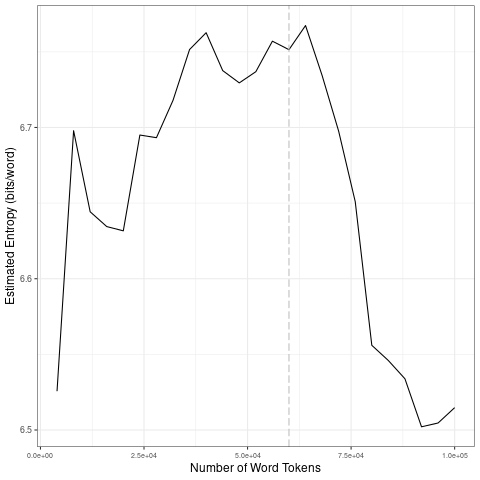

The file beside this chart, header and first rows:
file, entropy.Corpus.Size, entropy.Entropy, sd.Corpus.Size, sd.SD
data/2021_by_es/2021-03-11_tokens_1-gram…, 4000, 6.526, 20000, 0.06259
data/2021_by_es/2021-03-11_tokens_1-gram…, 8000, 6.698, 40000, 0.03193
data/2021_by_es/2021-03-11_tokens_1-gram…, 12000, 6.644, 60000, 0.01136
data/2021_by_es/2021-03-11_tokens_1-gram…, 16000, 6.634, 80000, 0.08234
data/2021_by_es/2021-03-11_tokens_1-gram…, 20000, 6.632, 1e+05, 0.01901
data/2021_by_es/2021-03-11_tokens_1-gram…, 24000, 6.695, 20000, 0.06259
data/2021_by_es/2021-03-11_tokens_1-gram…, 28000, 6.693, 40000, 0.03193
data/2021_by_es/2021-03-11_tokens_1-gram…, 32000, 6.718, 60000, 0.01136
data/2021_by_es/2021-03-11_tokens_1-gram…, 36000, 6.752, 80000, 0.08234
data/2021_by_es/2021-03-11_tokens_1-gram…, 40000, 6.763, 1e+05, 0.01901
data/2021_by_es/2021-03-11_tokens_1-gram…, 44000, 6.738, 20000, 0.06259
data/2021_by_es/2021-03-11_tokens_1-gram…, 48000, 6.729, 40000, 0.03193
data/2021_by_es/2021-03-11_tokens_1-gram…, 52000, 6.737, 60000, 0.01136
data/2021_by_es/2021-03-11_tokens_1-gram…, 56000, 6.757, 80000, 0.08234
data/2021_by_es/2021-03-11_tokens_1-gram…, 60000, 6.751, 1e+05, 0.01901
data/2021_by_es/2021-03-11_tokens_1-gram…, 64000, 6.767, 20000, 0.06259
data/2021_by_es/2021-03-11_tokens_1-gram…, 68000, 6.734, 40000, 0.03193
data/2021_by_es/2021-03-11_tokens_1-gram…, 72000, 6.697, 60000, 0.01136
data/2021_by_es/2021-03-11_tokens_1-gram…, 76000, 6.651, 80000, 0.08234
data/2021_by_es/2021-03-11_tokens_1-gram…, 80000, 6.556, 1e+05, 0.01901
data/2021_by_es/2021-03-11_tokens_1-gram…, 84000, 6.546, 20000, 0.06259
data/2021_by_es/2021-03-11_tokens_1-gram…, 88000, 6.534, 40000, 0.03193
data/2021_by_es/2021-03-11_tokens_1-gram…, 92000, 6.502, 60000, 0.01136
data/2021_by_es/2021-03-11_tokens_1-gram…, 96000, 6.505, 80000, 0.08234
data/2021_by_es/2021-03-11_tokens_1-gram…, 1e+05, 6.515, 1e+05, 0.01901
